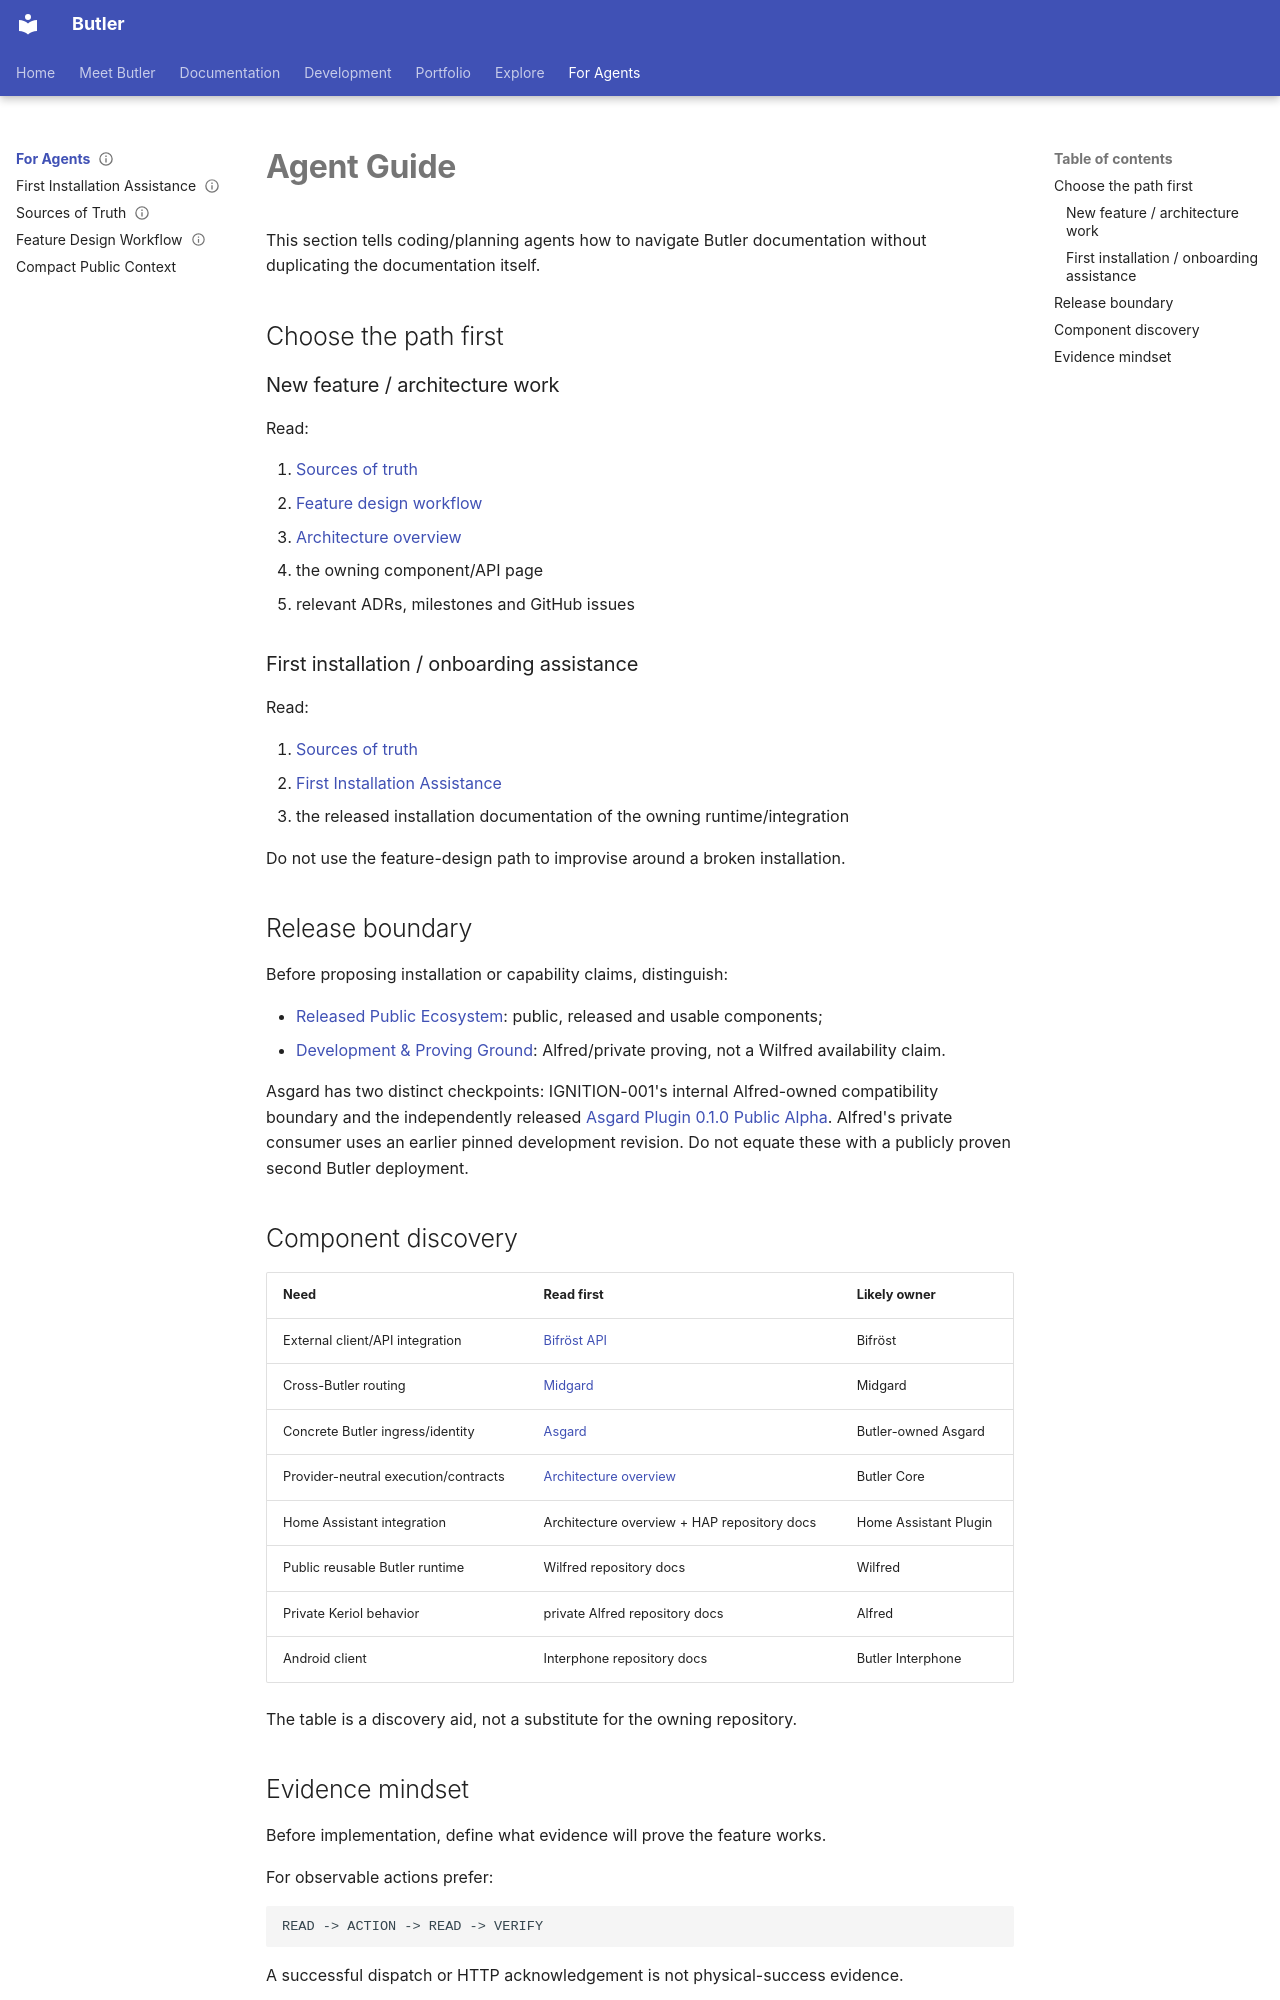

repository: keriol/Iot-home-automation · page: agent/index.html · generator: mkdocs

---
title: Agent Guide
kind: agent-guide
scope: public
status: current
---

# Agent Guide

This section tells coding/planning agents how to navigate Butler documentation
without duplicating the documentation itself.

## Choose the path first

### New feature / architecture work

Read:

1. [Sources of truth](source-of-truth.md)
2. [Feature design workflow](feature-design.md)
3. [Architecture overview](../architecture/overview.md)
4. the owning component/API page
5. relevant ADRs, milestones and GitHub issues

### First installation / onboarding assistance

Read:

1. [Sources of truth](source-of-truth.md)
2. [First Installation Assistance](first-installation.md)
3. the released installation documentation of the owning runtime/integration

Do not use the feature-design path to improvise around a broken installation.

## Release boundary

Before proposing installation or capability claims, distinguish:

- [Released Public Ecosystem](../ecosystem/released.md): public, released and usable components;
- [Development & Proving Ground](../ecosystem/development.md): Alfred/private proving, not a Wilfred availability claim.

Asgard has two distinct checkpoints: IGNITION-001's internal Alfred-owned
compatibility boundary and the independently released
[Asgard Plugin 0.1.0 Public Alpha](https://github.com/keriol/butler-asgard-plugin/releases/tag/v0.1.0).
Alfred's private consumer uses an earlier pinned development revision.
Do not equate these with a publicly proven second Butler deployment.

## Component discovery

| Need | Read first | Likely owner |
| --- | --- | --- |
| External client/API integration | [Bifröst API](../api/bifrost.md) | Bifröst |
| Cross-Butler routing | [Midgard](../architecture/midgard.md) | Midgard |
| Concrete Butler ingress/identity | [Asgard](../architecture/asgard.md) | Butler-owned Asgard |
| Provider-neutral execution/contracts | [Architecture overview](../architecture/overview.md) | Butler Core |
| Home Assistant integration | Architecture overview + HAP repository docs | Home Assistant Plugin |
| Public reusable Butler runtime | Wilfred repository docs | Wilfred |
| Private Keriol behavior | private Alfred repository docs | Alfred |
| Android client | Interphone repository docs | Butler Interphone |

The table is a discovery aid, not a substitute for the owning repository.
